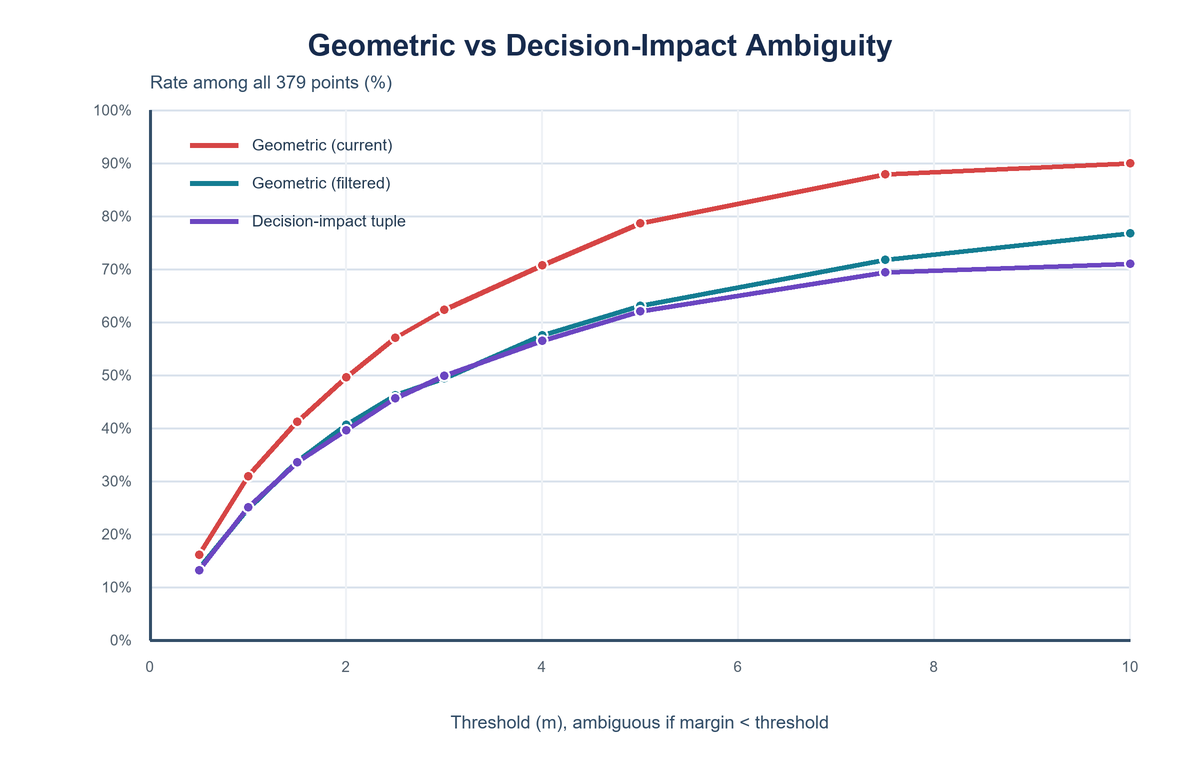

The table this chart was drawn from, first rows:
threshold_m, geometric_count, geometric_pct, filtered_count, filtered_pct, decision_impact_count, decision_impact_pct, violation_flip_count, violation_flip_pct
0.5, 61, 16.09, 51, 13.46, 50, 13.19, 3, 0.79
1.0, 117, 30.87, 94, 24.8, 95, 25.07, 5, 1.32
1.5, 156, 41.16, 128, 33.77, 127, 33.51, 6, 1.58
2.0, 188, 49.6, 154, 40.63, 150, 39.58, 12, 3.17
2.5, 216, 56.99, 175, 46.17, 173, 45.65, 16, 4.22
3.0, 236, 62.27, 187, 49.34, 189, 49.87, 17, 4.49
4.0, 268, 70.71, 218, 57.52, 214, 56.46, 20, 5.28
5.0, 298, 78.63, 239, 63.06, 235, 62.01, 24, 6.33
7.5, 333, 87.86, 272, 71.77, 263, 69.39, 32, 8.44
10.0, 341, 89.97, 291, 76.78, 269, 70.98, 35, 9.23
